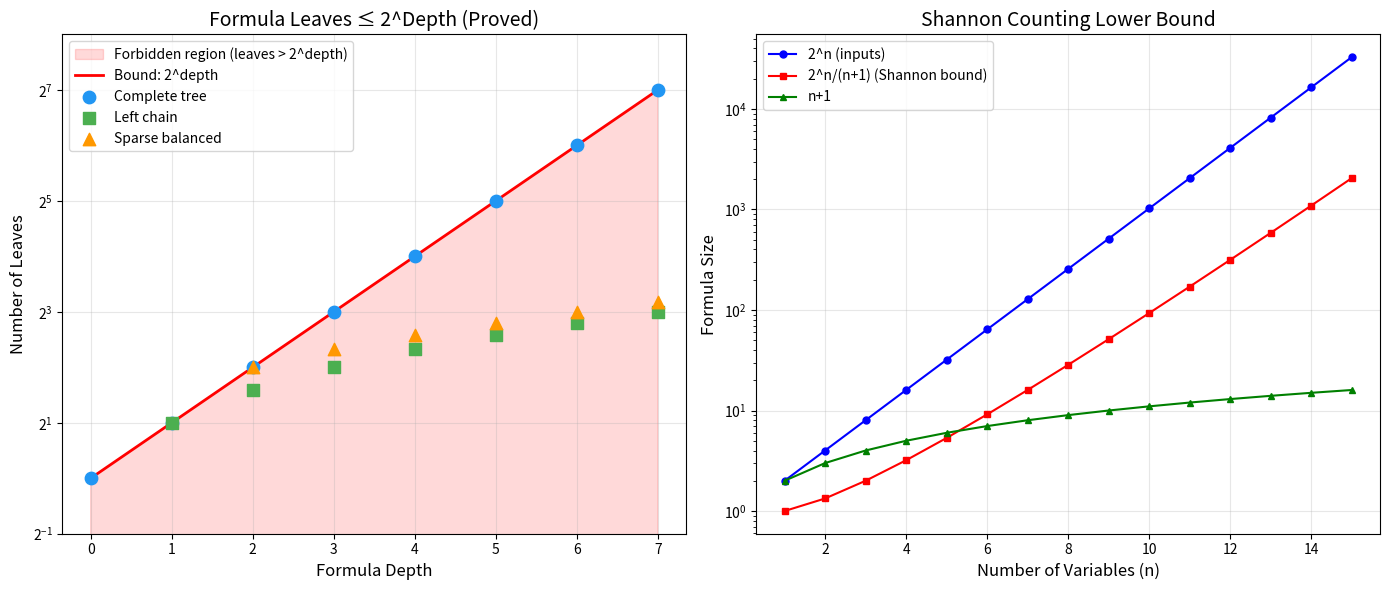

Here is the Python script that generated this plot:
"""
Visualization: Formula Leaves vs 2^Depth Bound

Shows the proven bound that formula leaves ≤ 2^depth
for various formula structures.
"""

import matplotlib
matplotlib.use('Agg')
import matplotlib.pyplot as plt
import numpy as np


def generate_formula_data():
    """Generate (depth, leaves) pairs for various formula structures."""
    data = []

    # Complete binary trees (tight examples)
    for d in range(8):
        data.append(('Complete tree', d, 2**d))

    # Left-skewed chains (x1 AND (x2 AND (x3 AND ...)))
    for d in range(1, 8):
        data.append(('Left chain', d, d + 1))

    # Balanced but not full
    for d in range(2, 8):
        data.append(('Sparse balanced', d, d + 2))

    return data


def plot_formula_depth_bound():
    fig, axes = plt.subplots(1, 2, figsize=(14, 6))

    # Left plot: leaves vs depth for different structures
    ax1 = axes[0]
    depths = np.arange(0, 8)
    bound = 2**depths

    ax1.fill_between(depths, bound, alpha=0.15, color='red',
                     label='Forbidden region (leaves > 2^depth)')
    ax1.plot(depths, bound, 'r-', linewidth=2, label='Bound: 2^depth')

    data = generate_formula_data()
    markers = {'Complete tree': 'o', 'Left chain': 's', 'Sparse balanced': '^'}
    colors = {'Complete tree': '#2196F3', 'Left chain': '#4CAF50', 'Sparse balanced': '#FF9800'}

    for label in ['Complete tree', 'Left chain', 'Sparse balanced']:
        pts = [(d, l) for (lab, d, l) in data if lab == label]
        ds, ls = zip(*pts)
        ax1.scatter(ds, ls, marker=markers[label], color=colors[label],
                   s=80, label=label, zorder=5)

    ax1.set_xlabel('Formula Depth', fontsize=12)
    ax1.set_ylabel('Number of Leaves', fontsize=12)
    ax1.set_title('Formula Leaves ≤ 2^Depth (Proved)', fontsize=14)
    ax1.legend(fontsize=10)
    ax1.set_yscale('log', base=2)
    ax1.set_ylim(0.5, 256)
    ax1.grid(True, alpha=0.3)

    # Right plot: Shannon counting argument
    ax2 = axes[1]
    ns = np.arange(1, 16)
    num_functions = np.array([2**(2**n) for n in ns], dtype=float)
    shannon_bound = np.array([2**n / (n + 1) for n in ns])

    ax2.semilogy(ns, [2**n for n in ns], 'b-o', label='2^n (inputs)', markersize=5)
    ax2.semilogy(ns, shannon_bound, 'r-s', label='2^n/(n+1) (Shannon bound)', markersize=5)
    ax2.semilogy(ns, [n+1 for n in ns], 'g-^', label='n+1', markersize=5)

    ax2.set_xlabel('Number of Variables (n)', fontsize=12)
    ax2.set_ylabel('Formula Size', fontsize=12)
    ax2.set_title('Shannon Counting Lower Bound', fontsize=14)
    ax2.legend(fontsize=10)
    ax2.grid(True, alpha=0.3)

    plt.tight_layout()
    plt.savefig('viz_formula_depth.png', dpi=150, bbox_inches='tight')
    plt.close()
    print("Saved viz_formula_depth.png")


if __name__ == "__main__":
    plot_formula_depth_bound()
